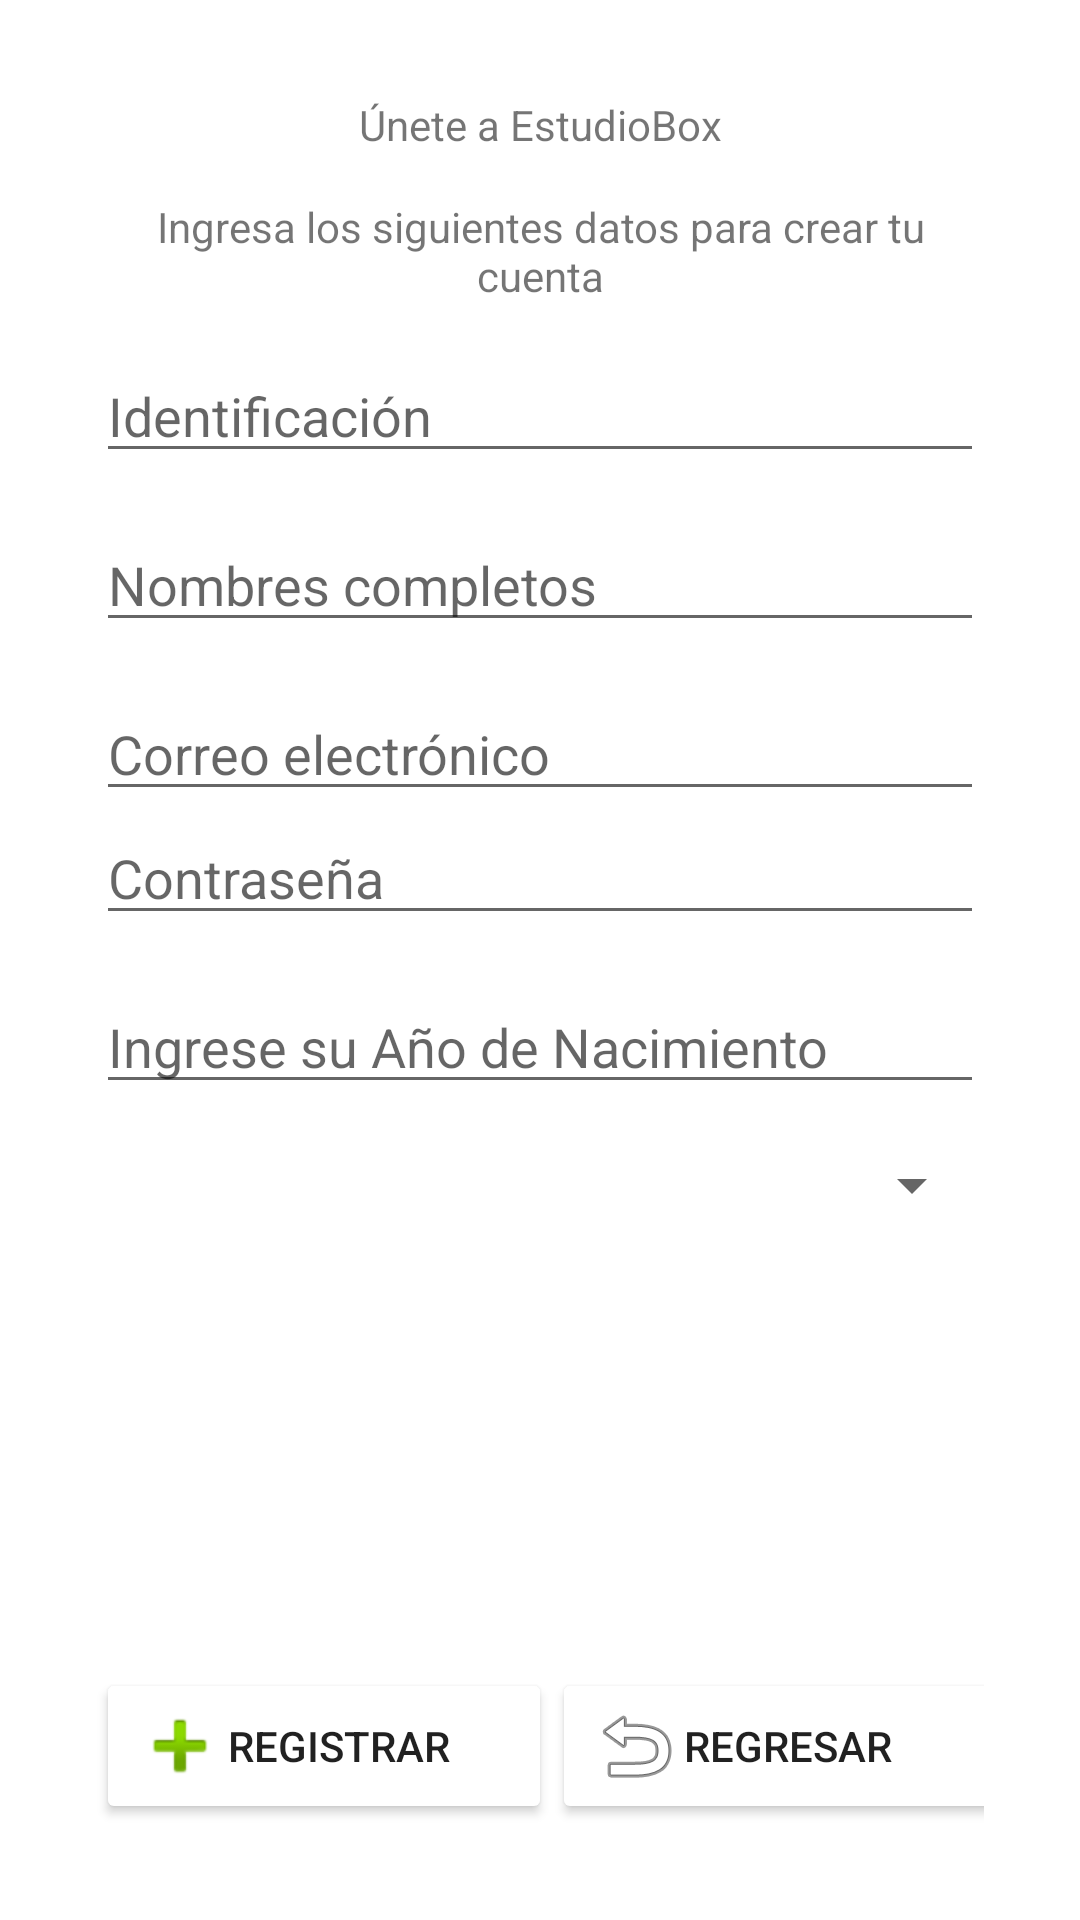

Here is an Android app screen rendered from its layout file. Give the layout XML and the strings, colors and styles it references.
<!-- AndroidManifest.xml: application theme Theme.EstudioBox -->
<!-- res/layout/activity_crear_cuenta.xml -->
<?xml version="1.0" encoding="utf-8"?>
<androidx.constraintlayout.widget.ConstraintLayout xmlns:android="http://schemas.android.com/apk/res/android"
    xmlns:app="http://schemas.android.com/apk/res-auto"
    xmlns:tools="http://schemas.android.com/tools"
    android:layout_width="match_parent"
    android:layout_height="match_parent"
    tools:context=".View.CrearCuentaActivity">

    <LinearLayout
        android:id="@+id/registrarseLayout"
        android:layout_width="match_parent"
        android:layout_height="0dp"
        android:layout_marginStart="32dp"
        android:layout_marginTop="32dp"
        android:layout_marginEnd="32dp"
        app:layout_constraintBottom_toTopOf="@+id/crearCuentaFooterLayout"
        app:layout_constraintEnd_toEndOf="parent"
        app:layout_constraintStart_toStartOf="parent"
        app:layout_constraintTop_toTopOf="parent">

        <ScrollView
            android:layout_width="match_parent"
            android:layout_height="match_parent">

            <LinearLayout
                android:layout_width="match_parent"
                android:layout_height="match_parent"
                android:orientation="vertical">

                <TextView
                    android:id="@+id/uneteTextView"
                    android:layout_width="match_parent"
                    android:layout_height="wrap_content"
                    android:text="Únete a EstudioBox"
                    android:textAlignment="center" />

                <Space
                    android:layout_width="match_parent"
                    android:layout_height="15dp" />

                <TextView
                    android:id="@+id/textView2"
                    android:layout_width="match_parent"
                    android:layout_height="wrap_content"
                    android:text="Ingresa los siguientes datos para crear tu cuenta"
                    android:textAlignment="center" />

                <Space
                    android:layout_width="match_parent"
                    android:layout_height="15dp" />

                <EditText
                    android:id="@+id/identificacionEditTextNumber"
                    android:layout_width="match_parent"
                    android:layout_height="wrap_content"
                    android:ems="10"
                    android:hint="Identificación"
                    android:inputType="number" />

                <Space
                    android:layout_width="match_parent"
                    android:layout_height="15dp" />

                <EditText
                    android:id="@+id/nombresCompletosEditText"
                    android:layout_width="match_parent"
                    android:layout_height="wrap_content"
                    android:ems="10"
                    android:hint="Nombres completos"
                    android:inputType="textPersonName" />

                <Space
                    android:layout_width="match_parent"
                    android:layout_height="15dp" />

                <EditText
                    android:id="@+id/correoEditText"
                    android:layout_width="match_parent"
                    android:layout_height="wrap_content"
                    android:ems="10"
                    android:hint="Correo electrónico"
                    android:inputType="textEmailAddress" />

                <Space
                    android:layout_width="wrap_content"
                    android:layout_height="wrap_content"
                    android:layout_weight="1" />

                <EditText
                    android:id="@+id/contraseñaEditText"
                    android:layout_width="match_parent"
                    android:layout_height="wrap_content"
                    android:ems="10"
                    android:hint="Contraseña"
                    android:inputType="textPassword" />

                <Space
                    android:layout_width="match_parent"
                    android:layout_height="15dp" />

                <EditText
                    android:id="@+id/fechaNacimientoEditTextDate"
                    android:layout_width="match_parent"
                    android:layout_height="wrap_content"
                    android:ems="10"
                    android:digits="0123456789"
                    android:hint="Ingrese su Año de Nacimiento"
                    android:inputType="date" />

                

                <Space
                    android:layout_width="match_parent"
                    android:layout_height="15dp" />

                <Spinner
                    android:id="@+id/generoSpinner"
                    android:layout_width="match_parent"
                    android:layout_height="wrap_content" />

                <Space
                    android:layout_width="match_parent"
                    android:layout_height="15dp" />
            </LinearLayout>
        </ScrollView>

    </LinearLayout>

    <LinearLayout
        android:id="@+id/crearCuentaFooterLayout"
        android:layout_width="match_parent"
        android:layout_height="wrap_content"
        android:layout_marginStart="32dp"
        android:layout_marginTop="32dp"
        android:layout_marginEnd="32dp"
        android:layout_marginBottom="32dp"
        android:backgroundTint="@color/design_default_color_primary_variant"
        android:textAlignment="textStart"
        app:layout_constraintBottom_toBottomOf="parent"
        app:layout_constraintEnd_toEndOf="parent"
        app:layout_constraintStart_toStartOf="parent"
        app:layout_constraintTop_toBottomOf="@+id/registrarseLayout">

        <Button
            android:id="@+id/registrarButton"
            android:layout_width="160dp"
            android:layout_height="wrap_content"
            android:layout_weight="1"
            android:backgroundTint="@color/main_green_color"
            android:drawableLeft="@android:drawable/ic_input_add"
            android:text="Registrar"
            android:textAlignment="textStart" />

        <Space
            android:layout_width="wrap_content"
            android:layout_height="wrap_content"
            android:layout_weight="1" />

        <Button
            android:id="@+id/regresarButton"
            android:layout_width="160dp"
            android:layout_height="wrap_content"
            android:layout_weight="1"
            android:backgroundTint="@color/main_green_color"
            android:drawableLeft="@android:drawable/ic_menu_revert"
            android:text="Regresar"
            android:textAlignment="textStart" />
    </LinearLayout>
</androidx.constraintlayout.widget.ConstraintLayout>
<!-- resources referenced by this layout -->
<resources>
  <style name="Theme.EstudioBox" parent="Theme.MaterialComponents.DayNight.NoActionBar">
          
          <item name="colorPrimary">@color/purple_500</item>
          <item name="colorPrimaryVariant">@color/purple_700</item>
          <item name="colorOnPrimary">@color/white</item>
          
          <item name="colorSecondary">@color/teal_200</item>
          <item name="colorSecondaryVariant">@color/teal_700</item>
          <item name="colorOnSecondary">@color/black</item>
          
          <item name="android:statusBarColor">?attr/colorPrimaryVariant</item>
          
      </style>
  <!-- not gathered from this repository: default colours our renderer supplied (Android Studio template values) -->
  <color name="purple_500">#FF6200EE</color>
  <color name="purple_700">#FF3700B3</color>
  <color name="teal_200">#FF03DAC5</color>
  <color name="teal_700">#FF018786</color>
  <color name="black">#FF000000</color>
  <color name="white">#FFFFFFFF</color>
</resources>
